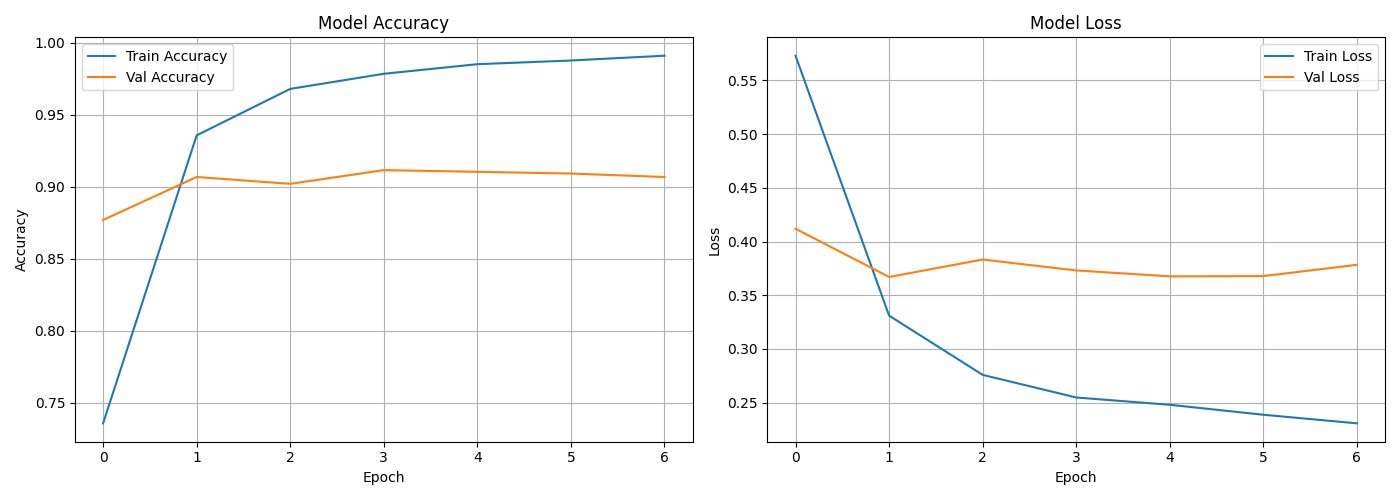

The data file committed next to this chart (first rows):
epoch, accuracy, loss, precision_3, recall_3, val_accuracy, val_loss, val_precision_3, val_recall_3, learning_rate
0, 0.7357, 0.573, 0.7609, 0.5983, 0.8769, 0.4119, 0.9474, 0.768, 0.006457
1, 0.9357, 0.331, 0.9491, 0.9051, 0.9068, 0.367, 0.9407, 0.8453, 0.006457
2, 0.968, 0.2758, 0.9716, 0.9566, 0.902, 0.3832, 0.8992, 0.88, 0.006457
3, 0.9785, 0.2547, 0.9782, 0.9737, 0.9116, 0.373, 0.9101, 0.8907, 0.006457
4, 0.9851, 0.248, 0.9868, 0.98, 0.9104, 0.3675, 0.9054, 0.8933, 0.006457
5, 0.9877, 0.2387, 0.9908, 0.9817, 0.9092, 0.3678, 0.903, 0.8933, 0.003228
6, 0.991, 0.2307, 0.9937, 0.9863, 0.9068, 0.3783, 0.8939, 0.8987, 0.003228
